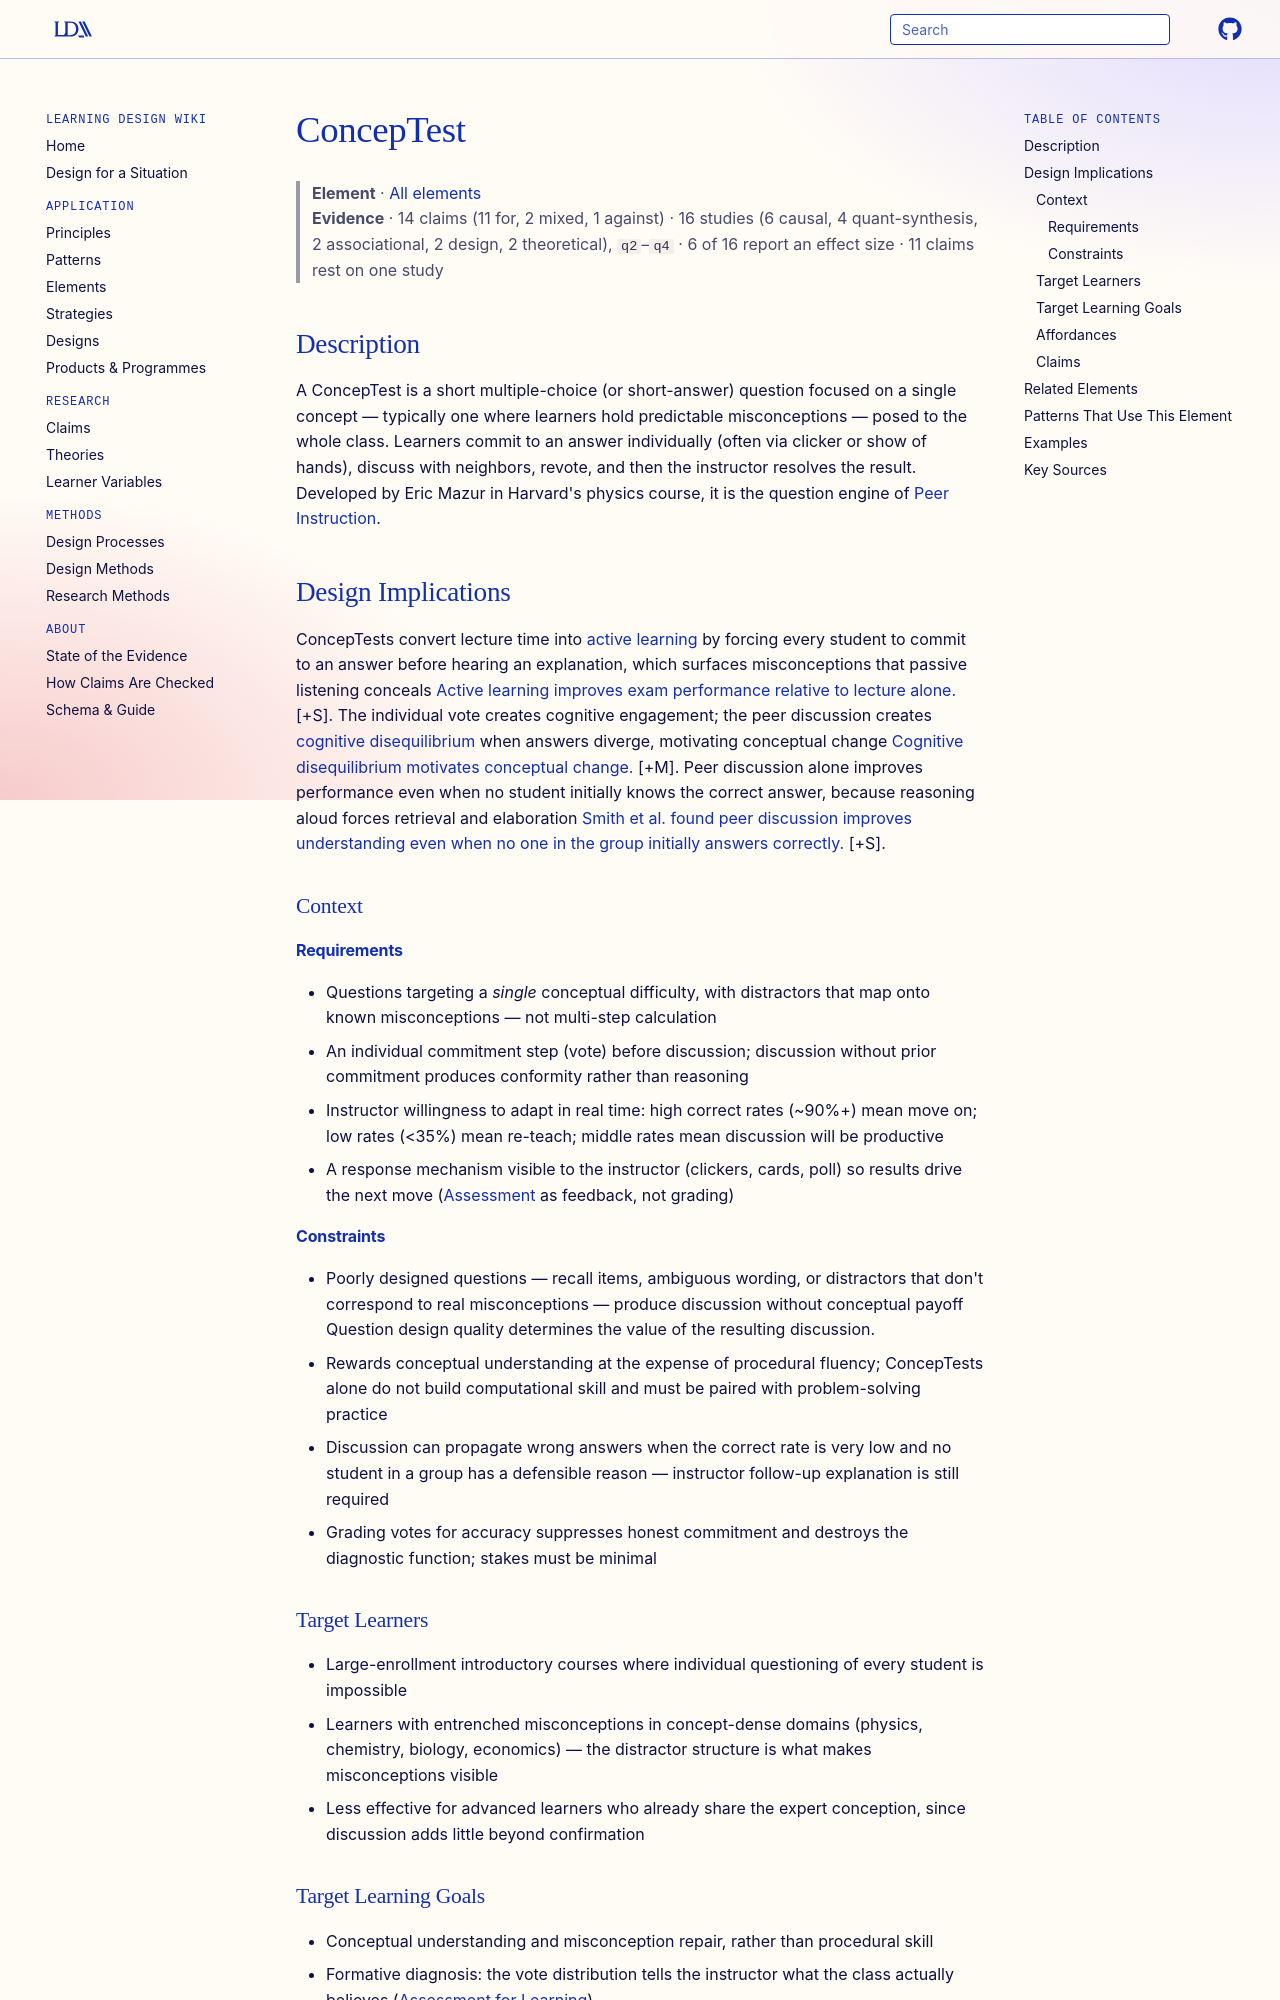

repository: Learning-Design-Alliance/learning-wiki · page: elements/conceptest/index.html · generator: mkdocs

---
type: element
id: conceptest
title: ConcepTest
description: A multiple-choice question targeting a single conceptual difficulty, used with student voting and peer discussion to expose and confront misconceptions.
canonical: true
status: review
generated:
  by: "claude/unspecified"
  at: 2026-08-30
---

# ConcepTest

> **Element** · [All elements](index.md)
> **Evidence** · 14 claims (11 for, 2 mixed, 1 against) · 16 studies (6 causal, 4 quant-synthesis, 2 associational, 2 design, 2 theoretical), `q2`–`q4` · 6 of 16 report an effect size · 11 claims rest on one study

## Description
A ConcepTest is a short multiple-choice (or short-answer) question focused on a single concept — typically one where learners hold predictable misconceptions — posed to the whole class. Learners commit to an answer individually (often via clicker or show of hands), discuss with neighbors, revote, and then the instructor resolves the result. Developed by Eric Mazur in Harvard's physics course, it is the question engine of [Peer Instruction](../patterns/peer-instruction.md).

## Design Implications

ConcepTests convert lecture time into [active learning](../principles/active-learning.md) by forcing every student to commit to an answer before hearing an explanation, which surfaces misconceptions that passive listening conceals [Active learning improves exam performance relative to lecture alone.](../claims/active-learning-improves-exam-performance.md) [+S]. The individual vote creates cognitive engagement; the peer discussion creates [cognitive disequilibrium](../principles/cognitive-disequilibrium.md) when answers diverge, motivating conceptual change [Cognitive disequilibrium motivates conceptual change.](../claims/cognitive-disequilibrium-motivates-conceptual-change.md) [+M]. Peer discussion alone improves performance even when no student initially knows the correct answer, because reasoning aloud forces retrieval and elaboration [Smith et al. found peer discussion improves understanding even when no one in the group initially answers correctly.](https://doi.org/10.1126/science.1198704) [+S].

### Context
#### Requirements
- Questions targeting a *single* conceptual difficulty, with distractors that map onto known misconceptions — not multi-step calculation
- An individual commitment step (vote) before discussion; discussion without prior commitment produces conformity rather than reasoning
- Instructor willingness to adapt in real time: high correct rates (~90%+) mean move on; low rates (<35%) mean re-teach; middle rates mean discussion will be productive
- A response mechanism visible to the instructor (clickers, cards, poll) so results drive the next move ([Assessment](assessment.md) as feedback, not grading)

#### Constraints
- Poorly designed questions — recall items, ambiguous wording, or distractors that don't correspond to real misconceptions — produce discussion without conceptual payoff Question design quality determines the value of the resulting discussion.
- Rewards conceptual understanding at the expense of procedural fluency; ConcepTests alone do not build computational skill and must be paired with problem-solving practice
- Discussion can propagate wrong answers when the correct rate is very low and no student in a group has a defensible reason — instructor follow-up explanation is still required
- Grading votes for accuracy suppresses honest commitment and destroys the diagnostic function; stakes must be minimal

### Target Learners
- Large-enrollment introductory courses where individual questioning of every student is impossible
- Learners with entrenched misconceptions in concept-dense domains (physics, chemistry, biology, economics) — the distractor structure is what makes misconceptions visible
- Less effective for advanced learners who already share the expert conception, since discussion adds little beyond confirmation

### Target Learning Goals
- Conceptual understanding and misconception repair, rather than procedural skill
- Formative diagnosis: the vote distribution tells the instructor what the class actually believes ([Assessment for Learning](../principles/assessment-for-learning.md))
- Argumentation and justification: articulating reasoning to a peer strengthens it [Active learning improves exam performance relative to lecture alone.](../claims/active-learning-improves-exam-performance.md) [+S]
